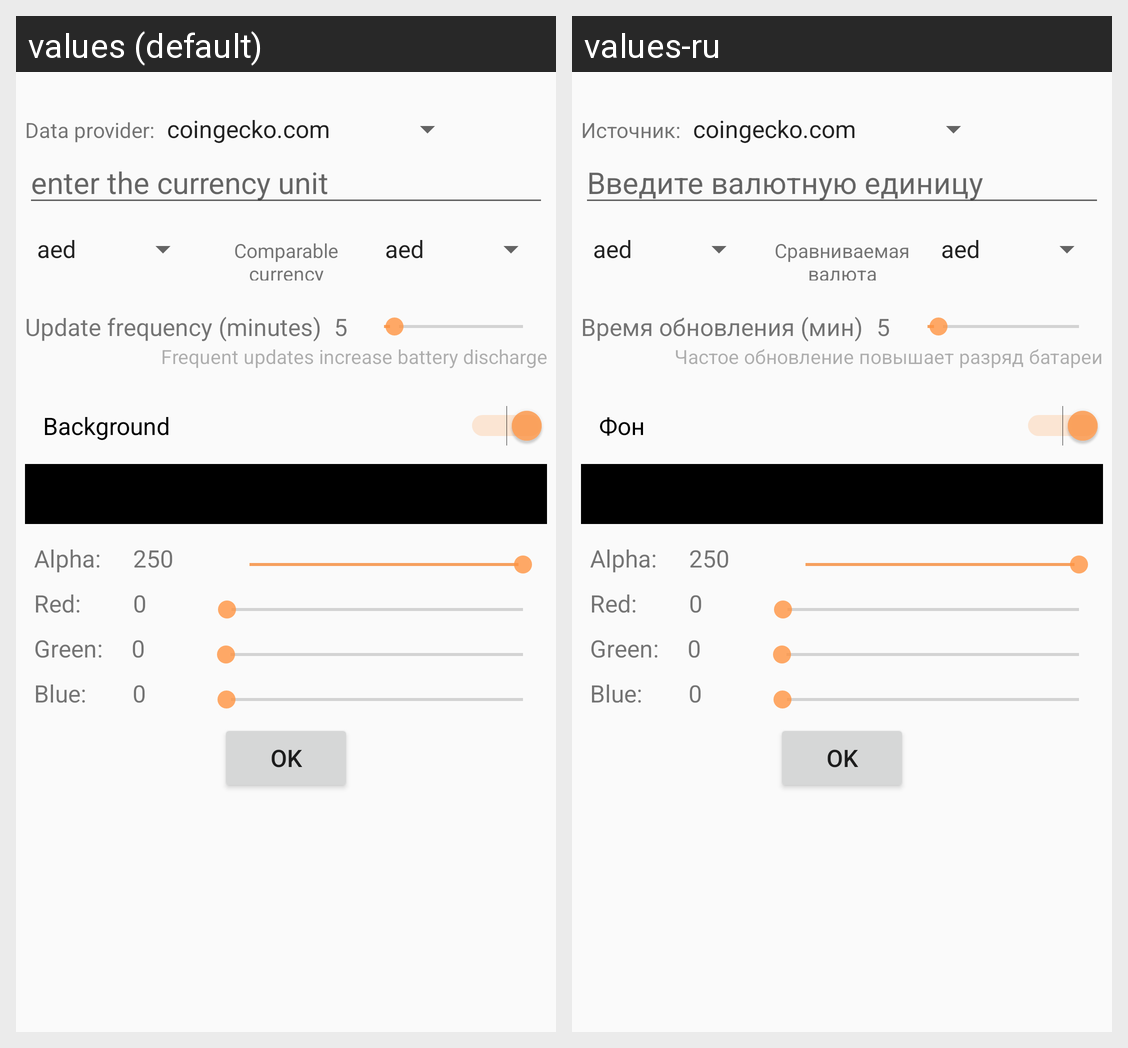

For this localized Android screen grid, give each drawn string resource with its value in every locale shown.
Android screen res/layout/config.xml rendered under 2 locales, left to right: values (default), values-ru. Device: Nexus 5 (rendered at 1080×1920; each locale shown at half size, 540×960, under a caption strip naming it); theme AppTheme.
Strings drawn on this screen, with the default value and each locale's value (text and hints the layout hard-codes, and strings that could not be matched under every locale, appear in the picture but are not listed):

strategy
  values: Data provider:
  values-ru: Источник:

hint_crInput
  values: enter the currency unit
  values-ru: Введите валютную единицу

compar_cur
  values: Comparable currency
  values-ru: Сравниваемая валюта

t_updtime
  values: Update frequency (minutes)
  values-ru: Время обновления (мин)

notice_tupd
  values: Frequent updates increase battery discharge
  values-ru: Частое обновление повышает разряд батареи

radio_color
  values: Background
  values-ru: Фон

t_a
  values: Alpha: 
  values-ru: Alpha: 

t_r
  values: Red:    
  values-ru: Red:    

t_g
  values: Green:
  values-ru: Green:

t_b
  values: Blue:   
  values-ru: Blue:   

btn_ok
  values: OK
  values-ru: OK
